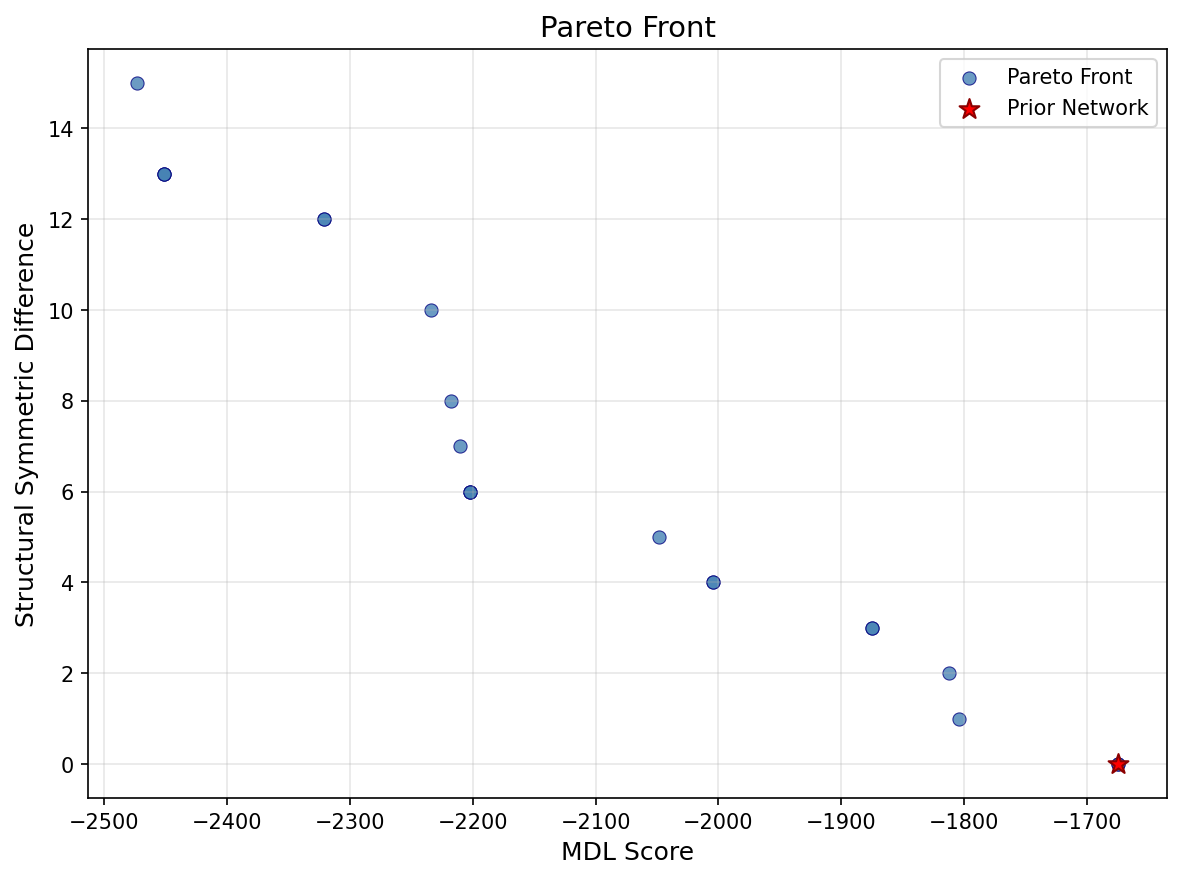

Values plotted in this chart, from the file beside it:
index, edges, mdl, sdiff
0, 8, -1675, 0
1, 8, -1675, 0
2, 7, -1804, 1
3, 8, -1813, 2
4, 7, -1875, 3
5, 7, -1875, 3
6, 6, -2005, 4
7, 6, -2005, 4
8, 3, -2048, 5
9, 2, -2202, 6
10, 2, -2202, 6
11, 2, -2202, 6
12, 3, -2210, 7
13, 2, -2218, 8
14, 4, -2234, 10
15, 8, -2321, 12
16, 8, -2321, 12
17, 9, -2451, 13
18, 9, -2451, 13
19, 9, -2451, 13
20, 9, -2473, 15
